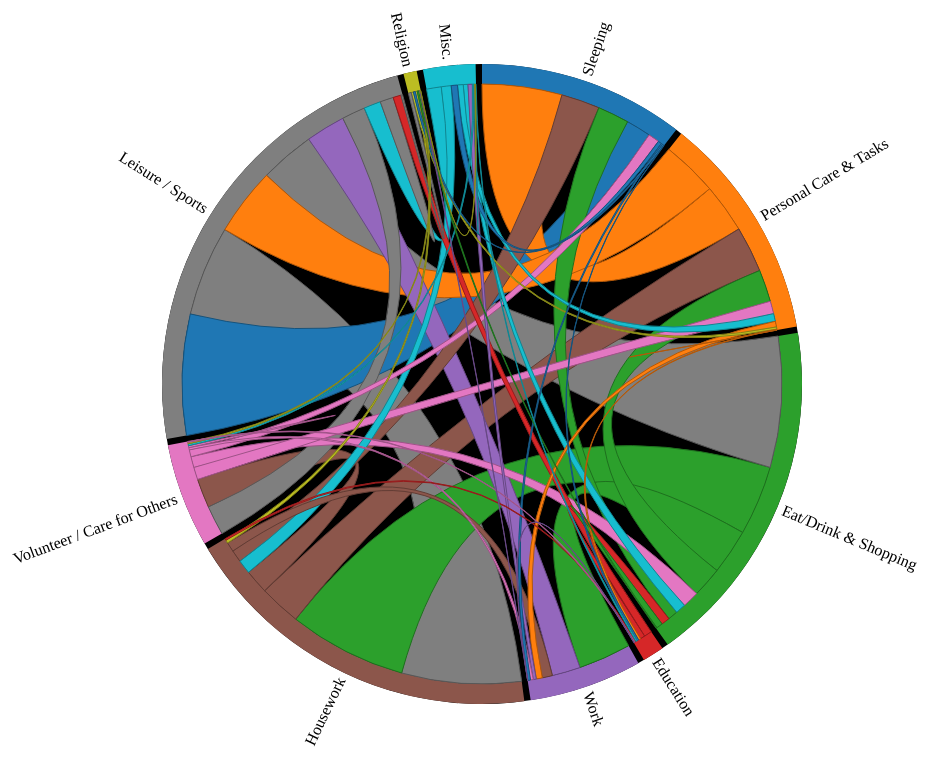
D3 v3 page, settled after 480 driven frames (8 s of simulated time); the page loaded 1 data file(s).


// ── js/chorddiagram.js
/*********************/
/*  CHORD DIAGRAM    */
/*********************/

var act_codes = [
    {"index": "0", "short": "Sleeping", "desc": "Sleeping"},
    {"index": "1", "short": "Personal Care & Tasks", "desc": "Personal Care"},
    {"index": "2", "short": "Eat/Drink & Shopping", "desc": "Eating and Drinking"},
    {"index": "3", "short": "Education", "desc": "Education"},
    {"index": "4", "short": "Work", "desc": "Work and Work-Related Activities"},
    {"index": "5", "short": "Housework", "desc": "Household Activities"},
    {"index": "6", "short": "Volunteer / Care for Others", "desc": "Care for others / Volunteer Activities"},
    {"index": "7", "short": "Leisure / Sports", "desc": "Socializing, Relaxing, Leisure, Sports, Exercise, and Recreation"},
    {"index": "8", "short": "Religion", "desc": "Religious and Spiritual Activities"},
    {"index": "9", "short": "Misc.", "desc": "Telephone Calls, Other"},
    {"index": "10", "short": "Traveling", "desc": "Traveling"}
];

//*******************************************************************
//  CREATE MATRIX AND MAP
//*******************************************************************

d3.csv('data/chordmatrix.csv', function (error, data) {
    var mpr = chordMpr(data);

    mpr
        .addValuesToMap('current')
        .setFilter(function (row, a, b) {
            return (row.current === a.name && row.next === b.name)
        })
        .setAccessor(function (recs, a, b) {
            if (!recs[0]) return 0;
            return +recs[0].count;
        });
    drawChords(mpr.getMatrix(), mpr.getMap());
});
//*******************************************************************
//  DRAW THE CHORD DIAGRAM
//*******************************************************************
function drawChords (matrix, mmap) {
    var w = 980, h = 800, r1 = h / 2, r0 = r1 - 100;

    var fill = d3.scale.category10();

    var chord = d3.layout.chord()
        .padding(.02)
        .sortSubgroups(d3.descending)
        .sortChords(d3.descending);

    var arc = d3.svg.arc()
        .innerRadius(r0)
        .outerRadius(r0 + 20);

    var svg = d3.select("#diagram").append("svg")
        .attr("width", w)
        .attr("height", h)
        .append("svg:g")
        .attr("id", "circle")
        .attr("transform", "translate(525," + h / 2 + ")");

    svg.append("circle")
        .attr("r", r0 + 20);

    var rdr = chordRdr(matrix, mmap);
    chord.matrix(matrix);

    var g = svg.selectAll("g.group")
        .data(chord.groups())
        .enter().append("svg:g")
        .attr("class", "group")
        .on("mouseover", mouseover)
        .on("mouseout", function (d) { d3.select("#tooltip").style("visibility", "hidden") });

    g.append("svg:path")
        .style("stroke", "none")
        .style("fill", function(d) { return fill(d.index); })
        .attr("d", arc);

    g.append("svg:text")
        .each(function(d) { d.angle = (d.startAngle + d.endAngle) / 2; })
        .attr("dy", ".35em")
        .attr("text-anchor", function(d) { return d.angle > Math.PI ? "end" : null; })
        .attr("transform", function(d) {
            return "rotate(" + (d.angle * 180 / Math.PI - 90) + ")"
                + "translate(" + (r0 + 26) + ")"
                + (d.angle > Math.PI ? "rotate(180)" : "");
        })
        .text(function(d) { return act_codes[rdr(d).gname].short; });

    var chordPaths = svg.selectAll("path.chord")
        .data(chord.chords())
        .enter().append("svg:path")
        .attr("class", "chord")
        .style("stroke", function(d) { return d3.rgb(fill(d.target.index)).darker(); })
        .style("fill", function(d) { return fill(d.target.index); })
        .attr("d", d3.svg.chord().radius(r0))
        .on("mouseover", function (d) {
            d3.select("#tooltip")
                .style("visibility", "visible")
                .html(chordTip(rdr(d)))
                .style("top", function () { return (d3.event.pageY - 100)+"px"})
                .style("left", function () { return (d3.event.pageX - 100)+"px";})
        })
        .on("mouseout", function (d) { d3.select("#tooltip").style("visibility", "hidden") });

    function chordTip (d) {
        var p = d3.format(".0%");
        q = d3.format("0d");
        return act_codes[d.sname].short + " &#8594; " + act_codes[d.tname].short + ":<br>"
            + q(d.svalue) + " occurrences<br>" + act_codes[d.tname].short + " &#8594; " +
            act_codes[d.sname].short + ":<br>" + q(d.tvalue) + " occurrences"
    }

    function groupTip (d) {
        return act_codes[d.gname].short + "<br>" + d.gvalue.toFixed() + " total occurences";
    }

    function mouseover(d, i) {
        d3.select("#tooltip")
            .style("visibility", "visible")
            .html(groupTip(rdr(d)))
            .style("top", function () { return (d3.event.pageY - 80)+"px"})
            .style("left", function () { return (d3.event.pageX - 130)+"px";})

        chordPaths.classed("fade", function(p) {
            return p.source.index != i
                && p.target.index != i;
        });
    }
}

//*******************************************************************
//  CHORD MAPPER
//*******************************************************************
function chordMpr (data) {
    var mpr = {}, mmap = {}, n = 0,
        matrix = [], filter, accessor;

    mpr.setFilter = function (fun) {
        filter = fun;
        return this;
    },
        mpr.setAccessor = function (fun) {
            accessor = fun;
            return this;
        },
        mpr.getMatrix = function () {
            matrix = [];
            _.each(mmap, function (a) {
                if (!matrix[a.id]) matrix[a.id] = [];
                _.each(mmap, function (b) {
                    var recs = _.filter(data, function (row) {
                        return filter(row, a, b);
                    })
                    matrix[a.id][b.id] = accessor(recs, a, b);
                });
            });
            return matrix;
        },
        mpr.getMap = function () {
            return mmap;
        },
        mpr.printMatrix = function () {
            _.each(matrix, function (elem) {
                console.log(elem);
            })
        },
        mpr.addToMap = function (value, info) {
            if (!mmap[value]) {
                mmap[value] = { name: value, id: n++, data: info }
            }
        },
        mpr.addValuesToMap = function (varName, info) {
            var values = _.uniq(_.pluck(data, varName));
            _.map(values, function (v) {
                if (!mmap[v]) {
                    mmap[v] = { name: v, id: n++, data: info }
                }
            });
            return this;
        }
    return mpr;
}
//*******************************************************************
//  CHORD READER
//*******************************************************************
function chordRdr (matrix, mmap) {
    return function (d) {
        var i,j,s,t,g,m = {};
        if (d.source) {
            i = d.source.index; j = d.target.index;
            s = _.where(mmap, {id: i });
            t = _.where(mmap, {id: j });
            m.sname = s[0].name;
            m.sdata = d.source.value;
            m.svalue = +d.source.value;
            m.stotal = _.reduce(matrix[i], function (k, n) { return k + n }, 0);
            m.tname = t[0].name;
            m.tdata = d.target.value;
            m.tvalue = +d.target.value;
            m.ttotal = _.reduce(matrix[j], function (k, n) { return k + n }, 0);
        } else {
            g = _.where(mmap, {id: d.index });
            m.gname = g[0].name;
            m.gdata = g[0].data;
            m.gvalue = d.value;
        }
        m.mtotal = _.reduce(matrix, function (m1, n1) {
            return m1 + _.reduce(n1, function (m2, n2) { return m2 + n2}, 0);
        }, 0);
        return m;
    }
}

### data: data/chordmatrix.csv
current, next, count
0, 0, 0
0, 1, 423
0, 2, 167
0, 3, 2
0, 4, 8
0, 5, 204
0, 6, 59
0, 7, 132
0, 8, 8
0, 9, 19
1, 0, 260
1, 1, 1
1, 2, 170
1, 3, 4
1, 4, 30
1, 5, 243
1, 6, 67
1, 7, 297
1, 8, 12
1, 9, 41
2, 0, 53
2, 1, 161
2, 2, 34
2, 3, 45
2, 4, 240
2, 5, 370
2, 6, 88
2, 7, 693
2, 8, 5
2, 9, 54
3, 0, 9
3, 1, 12
3, 2, 25
3, 3, 0
3, 4, 2
3, 5, 6
3, 6, 5
3, 7, 41
3, 8, 0
3, 9, 7
4, 0, 14
4, 1, 32
4, 2, 279
4, 3, 0
4, 4, 0
4, 5, 54
4, 6, 15
4, 7, 150
4, 8, 1
4, 9, 16
5, 0, 65
5, 1, 220
5, 2, 625
5, 3, 9
5, 4, 50
5, 5, 0
5, 6, 128
5, 7, 633
5, 8, 17
5, 9, 73
... 40 more rows